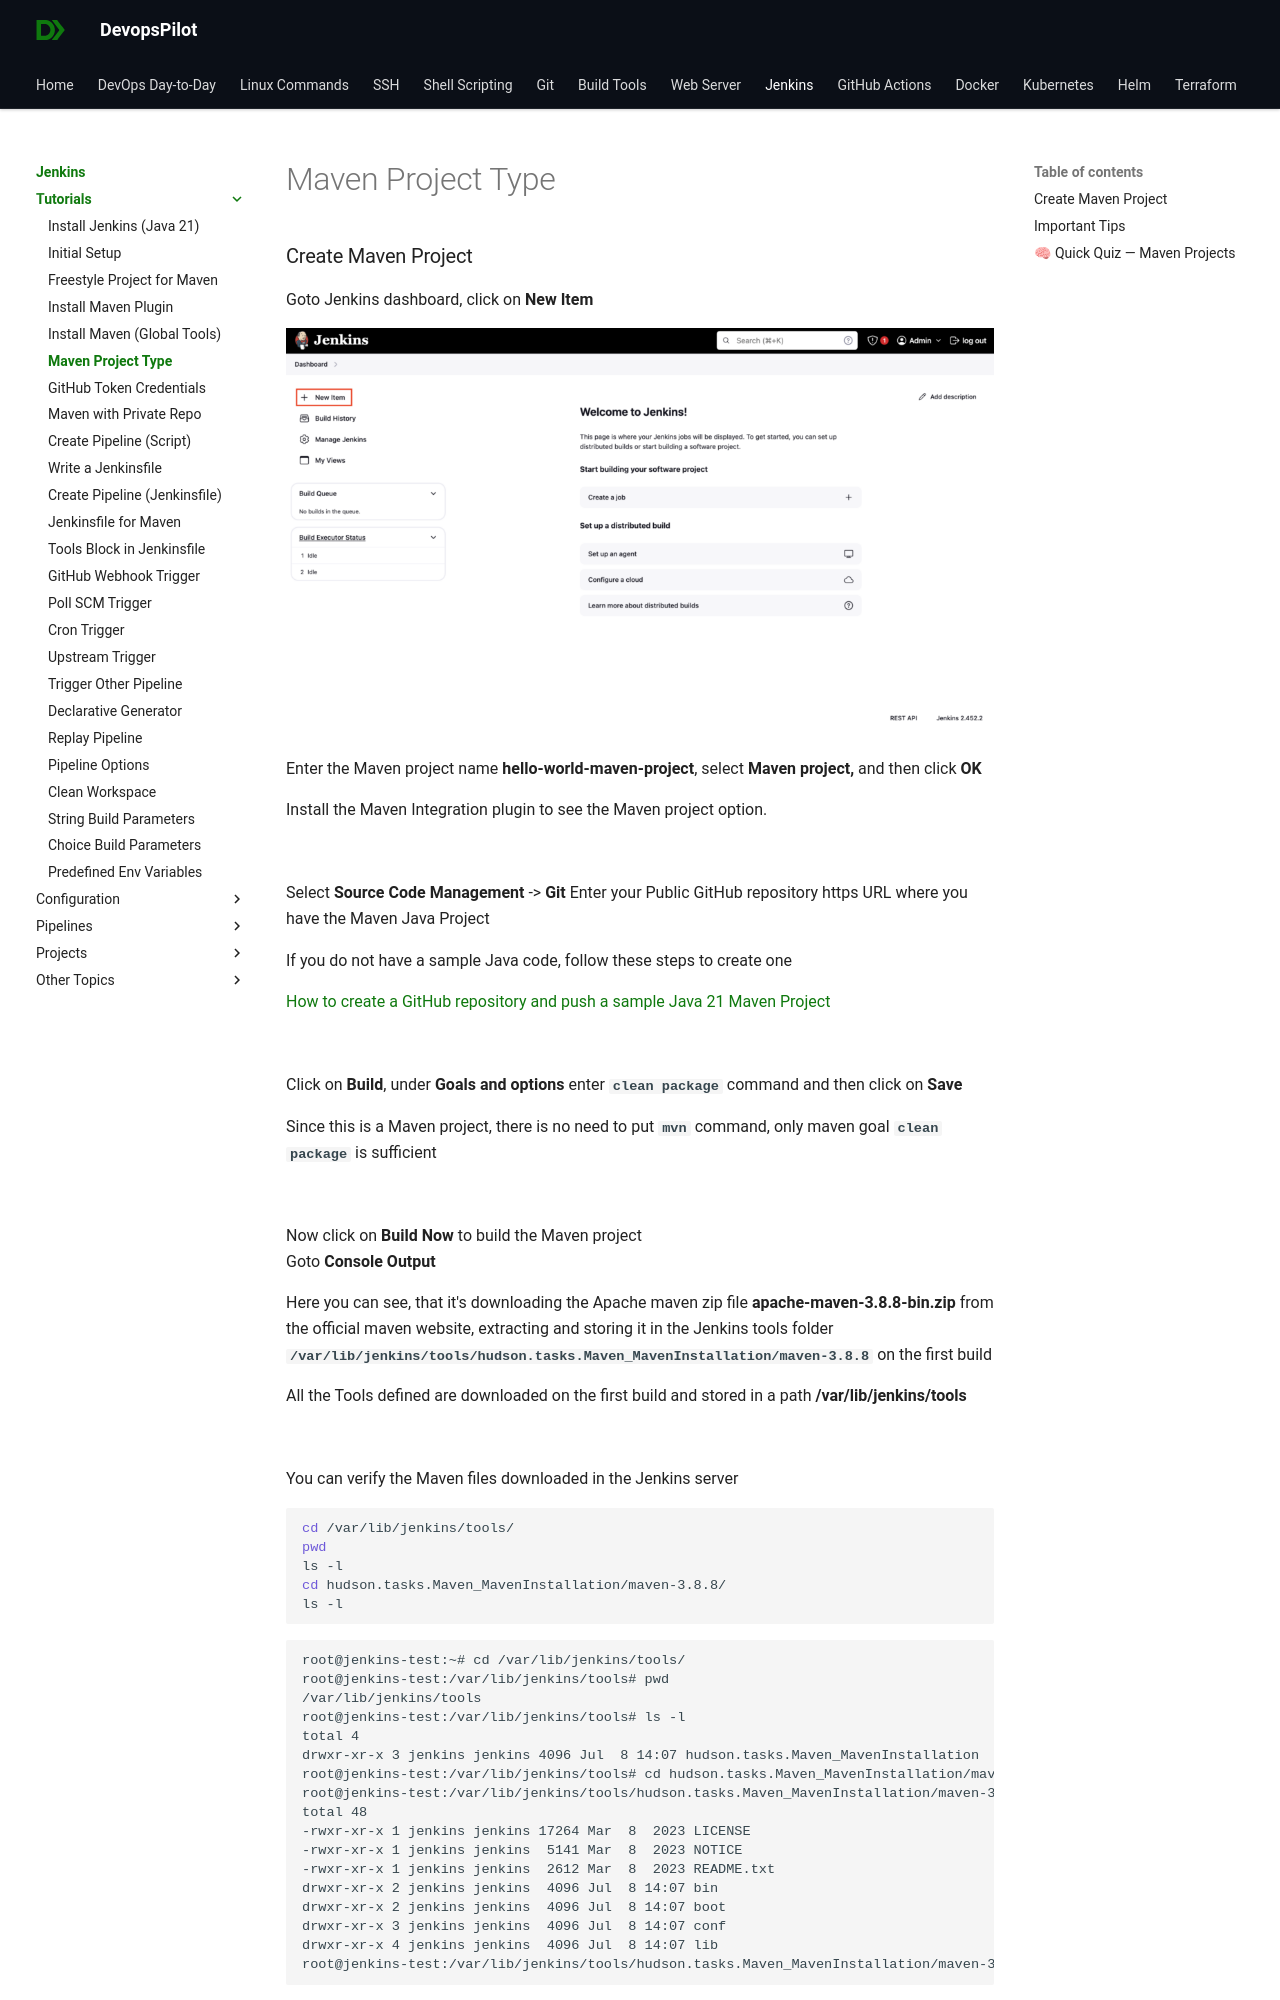

repository: devopspilot1/devopspilot1.github.io · page: jenkins/tutorials/maven-project-plugin/index.html · generator: mkdocs

---
title: "How to create a Maven project in Jenkins to build a Maven Java project"
date: 2024-07-08
---

### Create Maven Project

Goto Jenkins dashboard, click on **New Item**

![](../../../images/jenkins-dashboard-new-item-1024x584.png)

Enter the Maven project name **hello-world-maven-project**, select **Maven project,** and then click **OK**

Install the Maven Integration plugin to see the Maven project option.

![](../../../images/jenkins-maven-project-create-1024x586.png)

Select **Source Code Management** -> **Git** Enter your Public GitHub repository https URL where you have the Maven Java Project

If you do not have a sample Java code, follow these steps to create one

[How to create a GitHub repository and push a sample Java 21 Maven Project](https://devopspilot.com/maven/how-to-create-a-github-repository-and-push-a-sample-java-maven-project/)

![](../../../images/jenkins-maven-project-scm-1024x586.png)

Click on **Build**, under **Goals and options** enter **`clean package`** command and then click on **Save**

Since this is a Maven project, there is no need to put **`mvn`** command, only maven goal **`clean package`** is sufficient

![](../../../images/jenkins-maven-project-goal.png)

Now click on **Build Now** to build the Maven project  
Goto **Console Output**

Here you can see, that it's downloading the Apache maven zip file **apache-maven-3.8.8-bin.zip** from the official maven website, extracting and storing it in the Jenkins tools folder **`/var/lib/jenkins/tools/hudson.tasks.Maven_MavenInstallation/maven-3.8.8`** on the first build

All the Tools defined are downloaded on the first build and stored in a path **/var/lib/jenkins/tools**

![](../../../images/jenkins-maven-project-co-begin-1024x585.png)

You can verify the Maven files downloaded in the Jenkins server

```bash
cd /var/lib/jenkins/tools/
pwd
ls -l
cd hudson.tasks.Maven_MavenInstallation/maven-3.8.8/
ls -l
```
